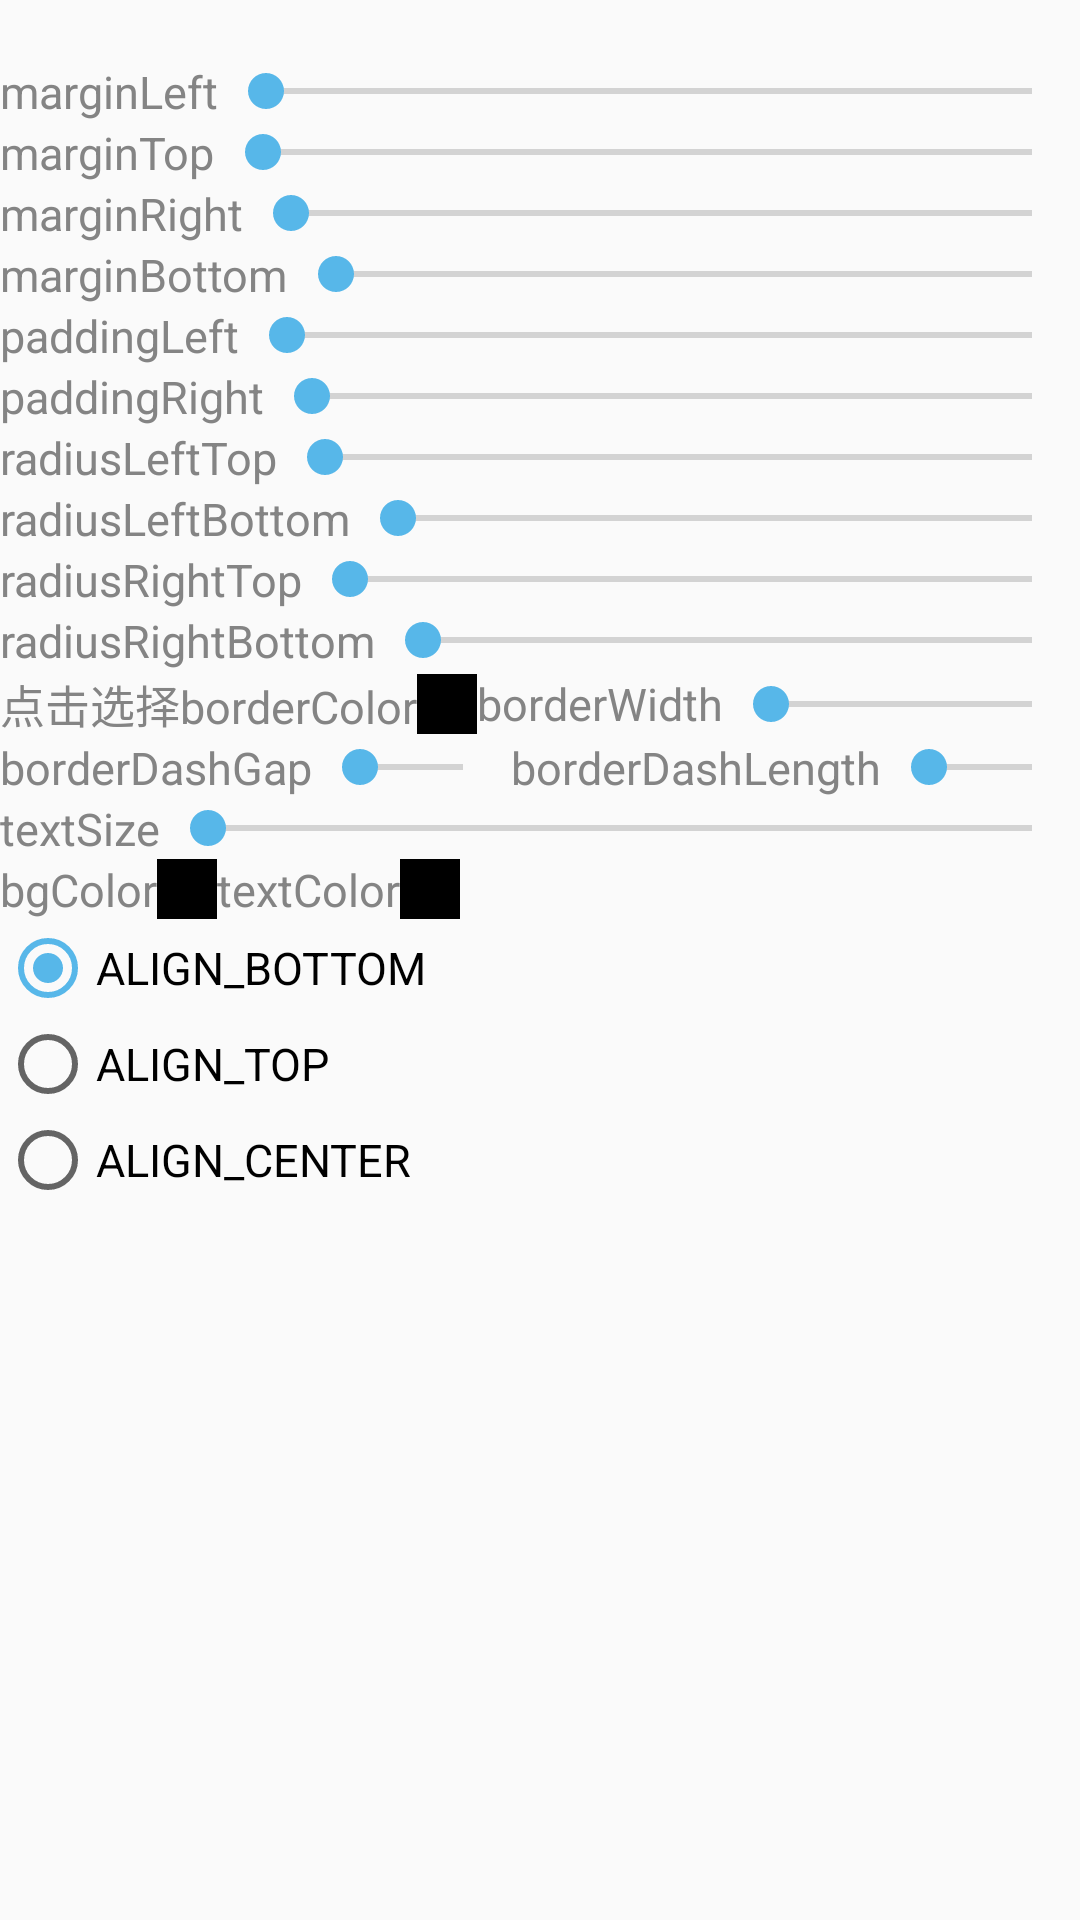

The Android layout XML behind this screen, and the referenced resources:
<!-- AndroidManifest.xml: application theme AppTheme.NoActionBar -->
<!-- res/layout/bg_span_act.xml -->
<?xml version="1.0" encoding="utf-8"?>
<LinearLayout xmlns:android="http://schemas.android.com/apk/res/android"
    xmlns:app="http://schemas.android.com/apk/res-auto"
    xmlns:tools="http://schemas.android.com/tools"
    android:layout_width="match_parent"
    android:layout_height="match_parent"
    android:orientation="vertical">

   <TextView
       android:id="@+id/tvTestSpan"
       android:layout_width="match_parent"
       android:layout_height="wrap_content" />

   <LinearLayout
       android:layout_width="match_parent"
       android:layout_height="wrap_content"
       android:gravity="center_vertical"
       android:orientation="horizontal">

      <TextView
          android:layout_width="wrap_content"
          android:layout_height="wrap_content"
          android:text="marginLeft" />

      <android.support.v7.widget.AppCompatSeekBar
          android:id="@+id/sbMarginLeft"
          android:layout_width="match_parent"
          android:layout_height="wrap_content" />
   </LinearLayout>

   <LinearLayout
       android:layout_width="match_parent"
       android:layout_height="wrap_content"
       android:gravity="center_vertical"
       android:orientation="horizontal">

      <TextView
          android:layout_width="wrap_content"
          android:layout_height="wrap_content"
          android:text="marginTop" />

      <android.support.v7.widget.AppCompatSeekBar
          android:id="@+id/sbMarginTop"
          android:layout_width="match_parent"
          android:layout_height="wrap_content" />
   </LinearLayout>

   <LinearLayout
       android:layout_width="match_parent"
       android:layout_height="wrap_content"
       android:gravity="center_vertical"
       android:orientation="horizontal">

      <TextView
          android:layout_width="wrap_content"
          android:layout_height="wrap_content"
          android:text="marginRight" />

      <android.support.v7.widget.AppCompatSeekBar
          android:id="@+id/sbMarginRight"
          android:layout_width="match_parent"
          android:layout_height="wrap_content" />
   </LinearLayout>

   <LinearLayout
       android:layout_width="match_parent"
       android:layout_height="wrap_content"
       android:gravity="center_vertical"
       android:orientation="horizontal">

      <TextView
          android:layout_width="wrap_content"
          android:layout_height="wrap_content"
          android:text="marginBottom" />

      <android.support.v7.widget.AppCompatSeekBar
          android:id="@+id/sbMarginBottom"
          android:layout_width="match_parent"
          android:layout_height="wrap_content" />
   </LinearLayout>

   <LinearLayout
       android:layout_width="match_parent"
       android:layout_height="wrap_content"
       android:gravity="center_vertical"
       android:orientation="horizontal">

      <TextView
          android:layout_width="wrap_content"
          android:layout_height="wrap_content"
          android:text="paddingLeft" />

      <android.support.v7.widget.AppCompatSeekBar
          android:id="@+id/sbPaddingLeft"
          android:layout_width="match_parent"
          android:layout_height="wrap_content" />
   </LinearLayout>

   <LinearLayout
       android:layout_width="match_parent"
       android:layout_height="wrap_content"
       android:gravity="center_vertical"
       android:orientation="horizontal">

      <TextView
          android:layout_width="wrap_content"
          android:layout_height="wrap_content"
          android:text="paddingRight" />

      <android.support.v7.widget.AppCompatSeekBar
          android:id="@+id/sbPaddingRight"
          android:layout_width="match_parent"
          android:layout_height="wrap_content" />
   </LinearLayout>

   <LinearLayout
       android:layout_width="match_parent"
       android:layout_height="wrap_content"
       android:gravity="center_vertical"
       android:orientation="horizontal">

      <TextView
          android:layout_width="wrap_content"
          android:layout_height="wrap_content"
          android:text="radiusLeftTop" />

      <android.support.v7.widget.AppCompatSeekBar
          android:id="@+id/sbRadiusLeftTop"
          android:layout_width="match_parent"
          android:layout_height="wrap_content" />
   </LinearLayout>

   <LinearLayout
       android:layout_width="match_parent"
       android:layout_height="wrap_content"
       android:gravity="center_vertical"
       android:orientation="horizontal">

      <TextView
          android:layout_width="wrap_content"
          android:layout_height="wrap_content"
          android:text="radiusLeftBottom" />

      <android.support.v7.widget.AppCompatSeekBar
          android:id="@+id/sbRadiusLeftBottom"
          android:layout_width="match_parent"
          android:layout_height="wrap_content" />
   </LinearLayout>

   <LinearLayout
       android:layout_width="match_parent"
       android:layout_height="wrap_content"
       android:gravity="center_vertical"
       android:orientation="horizontal">

      <TextView
          android:layout_width="wrap_content"
          android:layout_height="wrap_content"
          android:text="radiusRightTop" />

      <android.support.v7.widget.AppCompatSeekBar
          android:id="@+id/sbRadiusRightTop"
          android:layout_width="match_parent"
          android:layout_height="wrap_content" />
   </LinearLayout>

   <LinearLayout
       android:layout_width="match_parent"
       android:layout_height="wrap_content"
       android:gravity="center_vertical"
       android:orientation="horizontal">

      <TextView
          android:layout_width="wrap_content"
          android:layout_height="wrap_content"
          android:text="radiusRightBottom" />

      <android.support.v7.widget.AppCompatSeekBar
          android:id="@+id/sbRadiusRightBottom"
          android:layout_width="match_parent"
          android:layout_height="wrap_content" />
   </LinearLayout>

   <LinearLayout
       android:layout_width="match_parent"
       android:layout_height="wrap_content"
       android:gravity="center_vertical"
       android:orientation="horizontal">

      <TextView
          android:layout_width="wrap_content"
          android:layout_height="wrap_content"
          android:text="点击选择borderColor" />

      <View
          android:id="@+id/borderColor"
          android:layout_width="20dp"
          android:layout_height="20dp"
          android:background="@color/c_black" />

      <TextView
          android:layout_width="wrap_content"
          android:layout_height="wrap_content"
          android:text="borderWidth" />

      <android.support.v7.widget.AppCompatSeekBar
          android:id="@+id/sbBorderWidth"
          android:layout_width="match_parent"
          android:layout_height="wrap_content" />
   </LinearLayout>

   <LinearLayout
       android:layout_width="match_parent"
       android:layout_height="wrap_content"
       android:gravity="center_vertical"
       android:orientation="horizontal">

      <TextView
          android:layout_width="wrap_content"
          android:layout_height="wrap_content"
          android:text="borderDashGap" />

      <android.support.v7.widget.AppCompatSeekBar
          android:id="@+id/sbBorderDashGap"
          android:layout_width="0dp"
          android:layout_height="wrap_content"
          android:layout_weight="1" />

      <TextView
          android:layout_width="wrap_content"
          android:layout_height="wrap_content"
          android:text="borderDashLength" />

      <android.support.v7.widget.AppCompatSeekBar
          android:id="@+id/sbBorderDashLength"
          android:layout_width="0dp"
          android:layout_height="wrap_content"
          android:layout_weight="1" />
   </LinearLayout>
   <LinearLayout
       android:layout_width="match_parent"
       android:layout_height="wrap_content"
       android:gravity="center_vertical"
       android:orientation="horizontal">

      <TextView
          android:layout_width="wrap_content"
          android:layout_height="wrap_content"
          android:text="textSize" />

      <android.support.v7.widget.AppCompatSeekBar
          android:id="@+id/sbTextSize"
          android:layout_width="0dp"
          android:layout_height="wrap_content"
          android:layout_weight="1" />
   </LinearLayout>
   <LinearLayout
       android:layout_width="match_parent"
       android:layout_height="wrap_content"
       android:gravity="center_vertical"
       android:orientation="horizontal">

      <TextView
          android:layout_width="wrap_content"
          android:layout_height="wrap_content"
          android:text="bgColor" />

      <View
          android:id="@+id/bgColor"
          android:layout_width="20dp"
          android:layout_height="20dp"
          android:background="@color/c_black" />

      <TextView
          android:layout_width="wrap_content"
          android:layout_height="wrap_content"
          android:text="textColor" />

      <View
          android:id="@+id/textColor"
          android:layout_width="20dp"
          android:layout_height="20dp"
          android:background="@color/c_black" />
   </LinearLayout>

   <RadioGroup
       android:id="@+id/rgAlign"
       android:layout_width="match_parent"
       android:layout_height="wrap_content">

      <RadioButton
          android:id="@+id/rbBottom"
          android:layout_width="wrap_content"
          android:layout_height="wrap_content"
          android:checked="true"
          android:text="ALIGN_BOTTOM" />

      <RadioButton
          android:id="@+id/rbTop"
          android:layout_width="wrap_content"
          android:layout_height="wrap_content"
          android:text="ALIGN_TOP" />

      <RadioButton
          android:id="@+id/rbCenter"
          android:layout_width="wrap_content"
          android:layout_height="wrap_content"
          android:text="ALIGN_CENTER" />
   </RadioGroup>
</LinearLayout>
<!-- resources referenced by this layout -->
<resources>
  <color name="c_black">#000000</color>
  <style name="AppTheme.NoActionBar">
          <item name="windowActionBar">false</item>
          <item name="windowNoTitle">true</item>
          <item name="android:textAllCaps">false</item>
          <item name="android:textSize">15sp</item>
          <item name="android:textColor">@color/colorText</item>
          <item name="android:textCursorDrawable">@drawable/cursor_color</item>
          <item name="android:configChanges">layoutDirection|orientation|keyboardHidden|keyboard</item>
          
      </style>
  <color name="colorText">#848484</color>
</resources>
